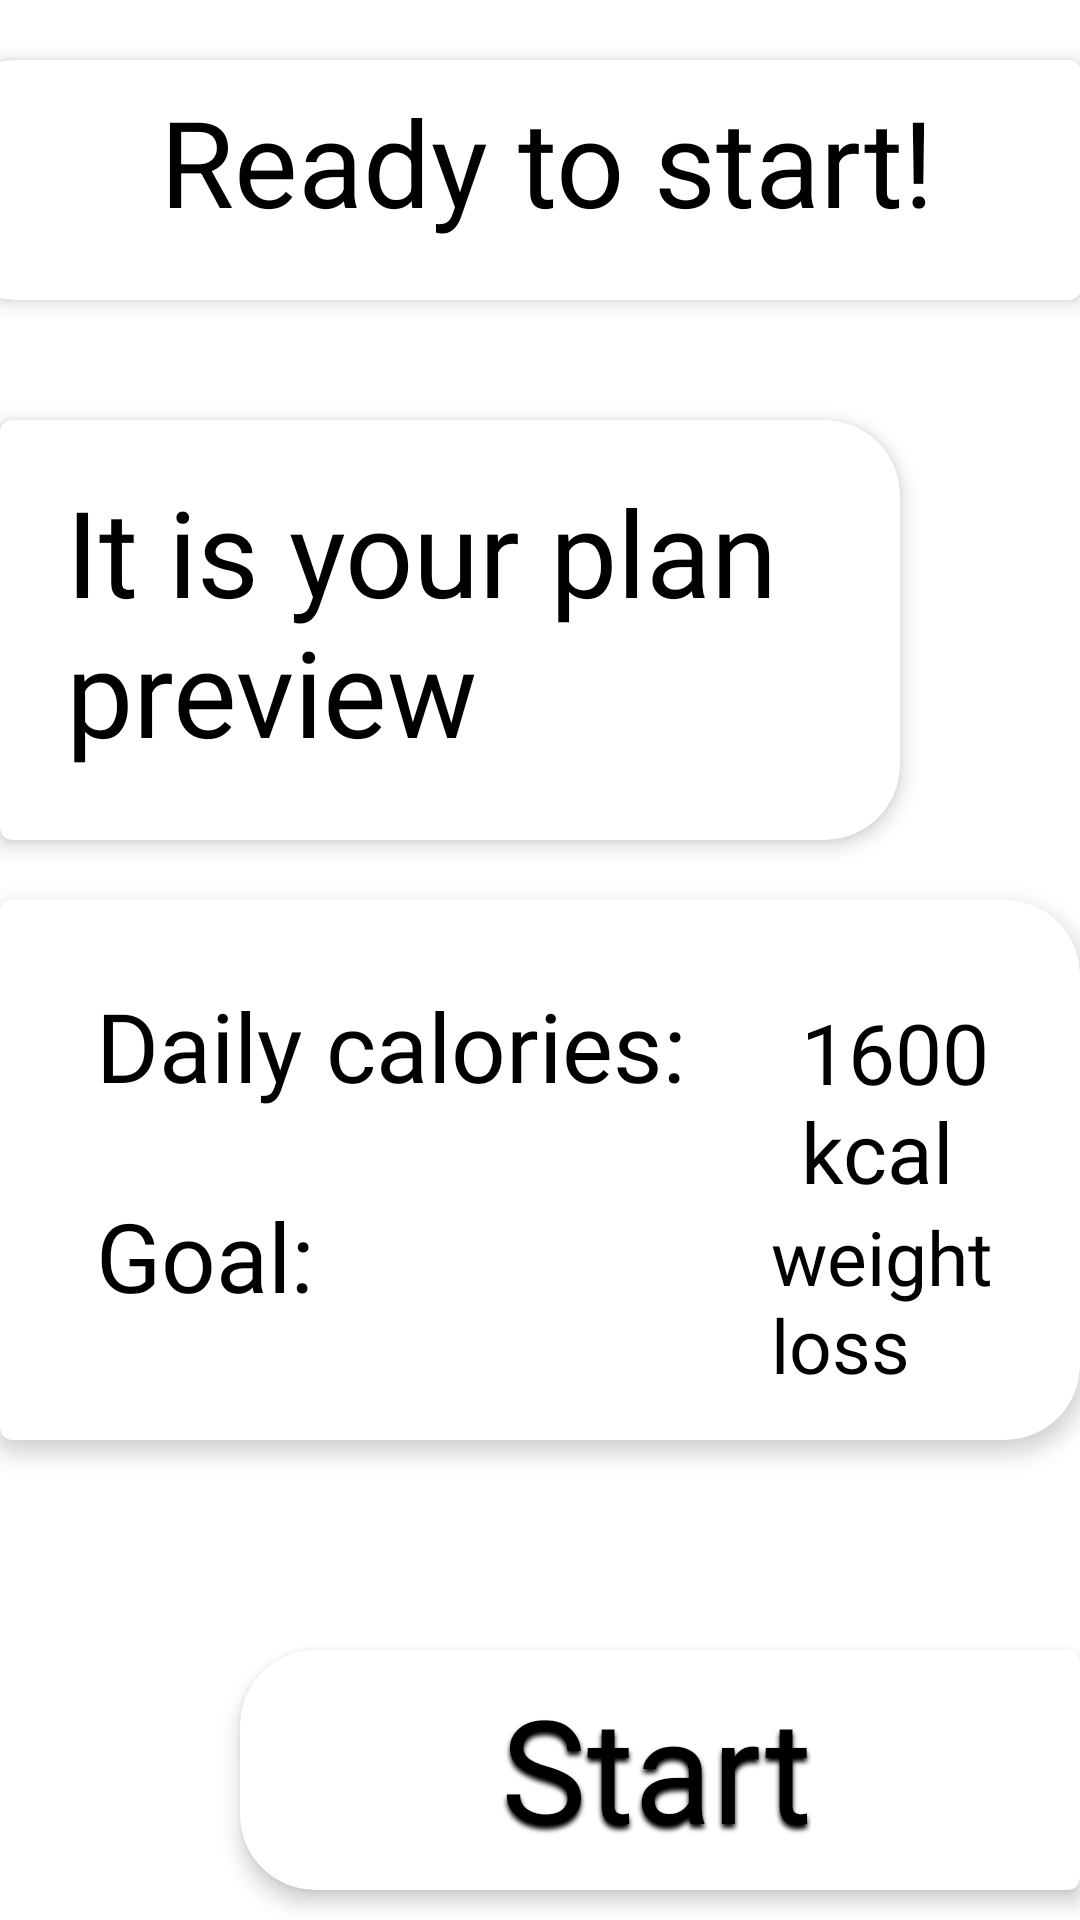

Layout XML and referenced resources for this Android screen:
<!-- AndroidManifest.xml: application theme Theme.Registration -->
<!-- res/layout/fragment_result.xml -->
<androidx.constraintlayout.widget.ConstraintLayout
    xmlns:android="http://schemas.android.com/apk/res/android"
    xmlns:app="http://schemas.android.com/apk/res-auto"
    xmlns:tools="http://schemas.android.com/tools"
    android:layout_width="match_parent"
    android:layout_height="match_parent"
    android:id="@+id/fragment_result"
    app:layout_dodgeInsetEdges="all"
    tools:context=".ResultFragment">

    <com.google.android.material.card.MaterialCardView
        android:id="@+id/readyName"
        style="@style/menuRight"
        android:layout_width="380dp"
        android:layout_height="80dp"
        android:layout_marginTop="20dp"
        android:background="@color/white"
        android:visibility="visible"
        app:layout_constraintEnd_toEndOf="parent"
        app:layout_constraintTop_toTopOf="parent">

        <TextView
            android:id="@+id/ready_to_start_"
            android:layout_width="wrap_content"
            android:layout_height="wrap_content"
            android:layout_marginStart="66dp"
            android:text="@string/ready_to_start"
            android:textColor="@color/black"

            android:textSize="40sp" />
    </com.google.android.material.card.MaterialCardView>

    <com.google.android.material.card.MaterialCardView
        android:id="@+id/PlanName"
        style="@style/menuLeft"
        android:layout_width="300dp"
        android:layout_height="140dp"
        android:layout_marginTop="140dp"
        android:background="@color/white"
        android:visibility="visible"
        app:layout_constraintStart_toStartOf="parent"
        app:layout_constraintTop_toTopOf="parent">

        <TextView android:id="@+id/it_s_your_plan_preview"
            android:fontFamily="@font/roboto"
            android:textSize="40sp"
            android:textColor="@color/black"
            android:layout_marginStart="15dp"
            android:layout_marginTop="10dp"
            android:layout_width="246dp"
            android:layout_height="122dp"
            android:text="@string/it_is_your_plan_preview"
            />
    </com.google.android.material.card.MaterialCardView>

    
    <com.google.android.material.card.MaterialCardView
        android:id="@+id/start_button"
        style="@style/menuRight"
        android:layout_width="280dp"
        android:layout_height="80dp"
        android:layout_marginTop="550dp"
        android:background="@color/white"
        android:visibility="visible"
        android:onClick="finishRegistration"
        app:layout_constraintEnd_toEndOf="parent"
        app:layout_constraintTop_toTopOf="parent">

        <TextView
            android:id="@+id/start"
            android:layout_width="wrap_content"
            android:layout_height="wrap_content"
            android:layout_marginStart="80dp"
            android:layout_marginTop="0dp"
            android:fontFamily="@font/roboto"
            android:shadowColor="#000000"
            android:shadowDx="0"
            android:shadowDy="4"
            android:shadowRadius="4"
            android:text="@string/start"
            android:textColor="@color/black"
            android:textSize="48sp"
            app:layout_constraintEnd_toEndOf="@+id/first_section_icon"
            app:layout_constraintStart_toStartOf="@+id/first_section_icon"
            app:layout_constraintTop_toTopOf="parent" />
    </com.google.android.material.card.MaterialCardView>

    <com.google.android.material.card.MaterialCardView
        android:id="@+id/appName"
        style="@style/menuLeft"
        android:layout_width="match_parent"
        android:layout_height="180dp"
        android:layout_marginTop="300dp"
        android:background="@color/white"
        android:visibility="visible"
        app:layout_constraintStart_toStartOf="parent"
        app:layout_constraintTop_toTopOf="parent">

        <TextView android:id="@+id/daily_calories"
            android:fontFamily="@font/roboto"
            android:textSize="32sp"
            android:textColor="@color/black"
            android:layout_marginStart="25dp"
            android:layout_marginTop="20dp"
            android:layout_width="wrap_content"
            android:layout_height="46.5dp"
            android:text="@string/daily_calories"
            />



        <TextView android:id="@+id/daily_calories_textview"
            android:fontFamily="@font/roboto"
            android:textSize="28sp"
            android:textColor="@color/black"
            android:layout_marginStart="260dp"
            android:layout_marginTop="25dp"
            android:layout_width="wrap_content"
            android:layout_height="wrap_content"
            android:text="@string/_1600_kcal"
            />

        <TextView android:id="@+id/goal"
            android:fontFamily="@font/roboto"
            android:textSize="32sp"
            android:textColor="@color/black"
            android:layout_marginStart="25dp"
            android:layout_marginTop="90dp"
            android:layout_width="wrap_content"
            android:layout_height="wrap_content"
            android:text="@string/goal"
            />

        <TextView android:id="@+id/goal_textview"
            android:fontFamily="@font/roboto"
            android:textSize="25sp"
            android:textColor="@color/black"
            android:layout_marginStart="250dp"
            android:layout_marginTop="95dp"
            android:layout_width="wrap_content"
            android:layout_height="wrap_content"
            android:text="@string/weight_loss"
            />
    </com.google.android.material.card.MaterialCardView>

</androidx.constraintlayout.widget.ConstraintLayout>
<!-- resources referenced by this layout -->
<resources>
  <string name="_1600_kcal">1600 kcal</string>
  <string name="daily_calories">Daily calories:</string>
  <string name="goal">Goal:</string>
  <string name="it_is_your_plan_preview">It is your plan preview</string>
  <string name="ready_to_start">Ready to start!</string>
  <string name="start">Start</string>
  <string name="weight_loss">weight loss</string>
  <style name="menuLeft" parent="@style/menu">
          <item name="shapeAppearanceOverlay">@style/ShapeAppearance_cardRightSideCorners</item>
      </style>
  <style name="menuRight" parent="@style/menu">
          <item name="shapeAppearanceOverlay">@style/ShapeAppearance_cardLeftSideCorners</item>
      </style>
  <style name="Theme.Registration" parent="Theme.MaterialComponents.DayNight.DarkActionBar">
          
          <item name="colorPrimary">@color/purple_500</item>
          <item name="colorPrimaryVariant">@color/purple_700</item>
          <item name="colorOnPrimary">@color/white</item>
          
          <item name="colorSecondary">@color/teal_200</item>
          <item name="colorSecondaryVariant">@color/teal_700</item>
          <item name="colorOnSecondary">@color/black</item>
          
          <item name="android:statusBarColor" tools:targetApi="l">?attr/colorPrimaryVariant</item>
          
      </style>
  <style name="menu" parent="Widget.MaterialComponents.CardView">
          <item name="cardElevation">4dp</item>
          <item name="cardBackgroundColor">@color/white</item>
      </style>
  <style name="ShapeAppearance_cardRightSideCorners" parent="">
          <item name="cornerFamily">rounded</item>
          <item name="cornerSizeTopRight">25dp</item>
          <item name="cornerSizeBottomRight">25dp</item>
      </style>
  <style name="ShapeAppearance_cardLeftSideCorners" parent="">
          <item name="cornerFamily">rounded</item>
          <item name="cornerSizeTopLeft">25dp</item>
          <item name="cornerSizeBottomLeft">25dp</item>
      </style>
  <!-- not gathered from this repository: default colours our renderer supplied (Android Studio template values) -->
  <color name="purple_500">#FF6200EE</color>
  <color name="purple_700">#FF3700B3</color>
  <color name="teal_200">#FF03DAC5</color>
  <color name="teal_700">#FF018786</color>
  <color name="black">#FF000000</color>
  <color name="white">#FFFFFFFF</color>
</resources>
